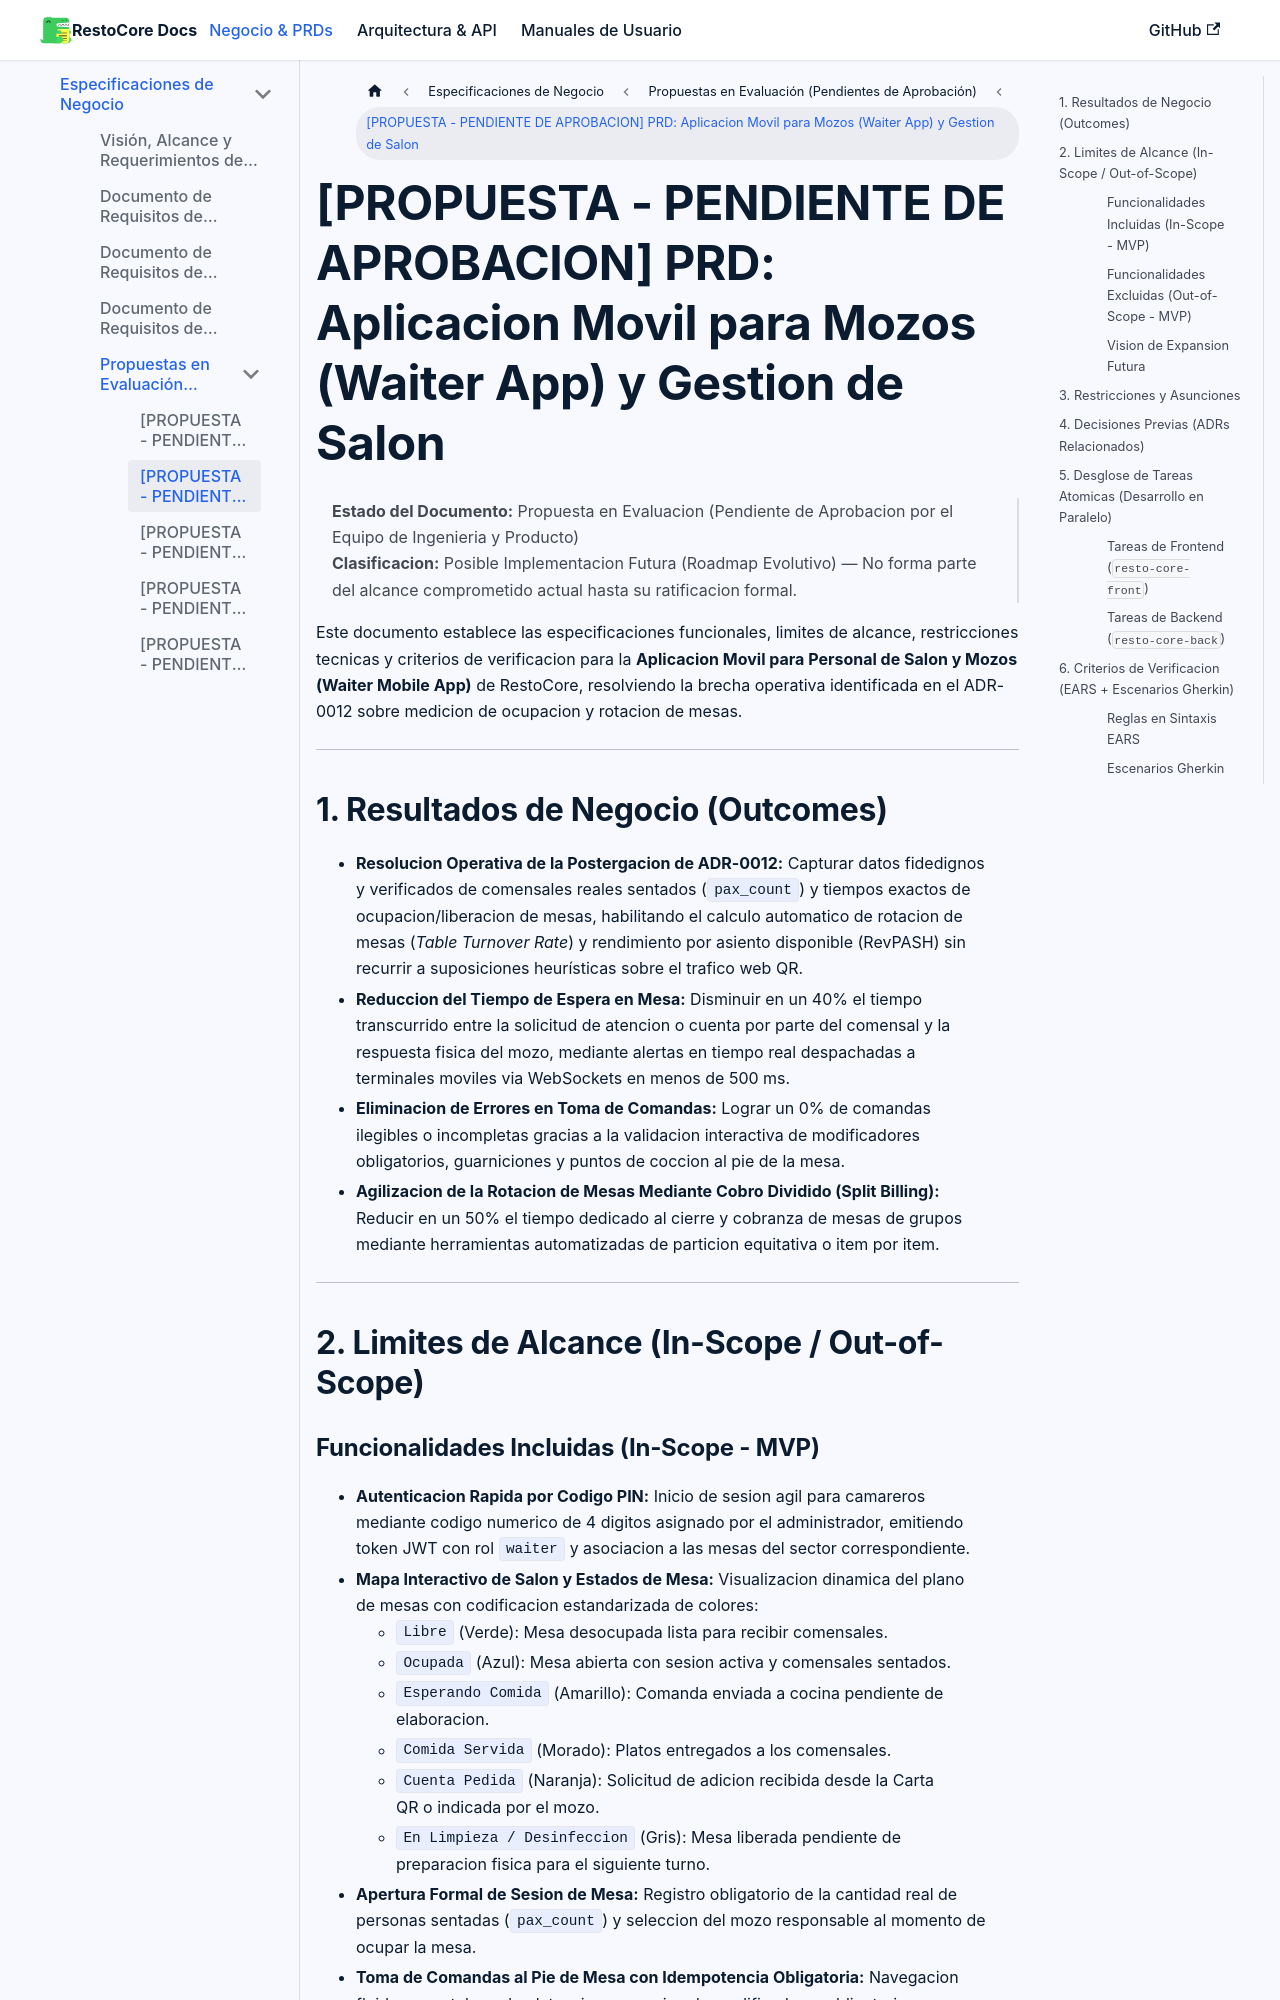

repository: Manu07Alvarez/RestoCore-Docs · page: docs/clientes/propuestas/propuesta-prd-waiter-mobile-app/index.html · generator: docusaurus

# [PROPUESTA - PENDIENTE DE APROBACION] PRD: Aplicacion Movil para Mozos (Waiter App) y Gestion de Salon

> **Estado del Documento:** Propuesta en Evaluacion (Pendiente de Aprobacion por el Equipo de Ingenieria y Producto)  
> **Clasificacion:** Posible Implementacion Futura (Roadmap Evolutivo) — No forma parte del alcance comprometido actual hasta su ratificacion formal.

Este documento establece las especificaciones funcionales, limites de alcance, restricciones tecnicas y criterios de verificacion para la **Aplicacion Movil para Personal de Salon y Mozos (Waiter Mobile App)** de RestoCore, resolviendo la brecha operativa identificada en el ADR-0012 sobre medicion de ocupacion y rotacion de mesas.

---

## 1. Resultados de Negocio (Outcomes)

* **Resolucion Operativa de la Postergacion de ADR-0012:** Capturar datos fidedignos y verificados de comensales reales sentados (`pax_count`) y tiempos exactos de ocupacion/liberacion de mesas, habilitando el calculo automatico de rotacion de mesas (*Table Turnover Rate*) y rendimiento por asiento disponible (RevPASH) sin recurrir a suposiciones heurísticas sobre el trafico web QR.
* **Reduccion del Tiempo de Espera en Mesa:** Disminuir en un 40% el tiempo transcurrido entre la solicitud de atencion o cuenta por parte del comensal y la respuesta fisica del mozo, mediante alertas en tiempo real despachadas a terminales moviles via WebSockets en menos de 500 ms.
* **Eliminacion de Errores en Toma de Comandas:** Lograr un 0% de comandas ilegibles o incompletas gracias a la validacion interactiva de modificadores obligatorios, guarniciones y puntos de coccion al pie de la mesa.
* **Agilizacion de la Rotacion de Mesas Mediante Cobro Dividido (Split Billing):** Reducir en un 50% el tiempo dedicado al cierre y cobranza de mesas de grupos mediante herramientas automatizadas de particion equitativa o item por item.

---

## 2. Limites de Alcance (In-Scope / Out-of-Scope)
